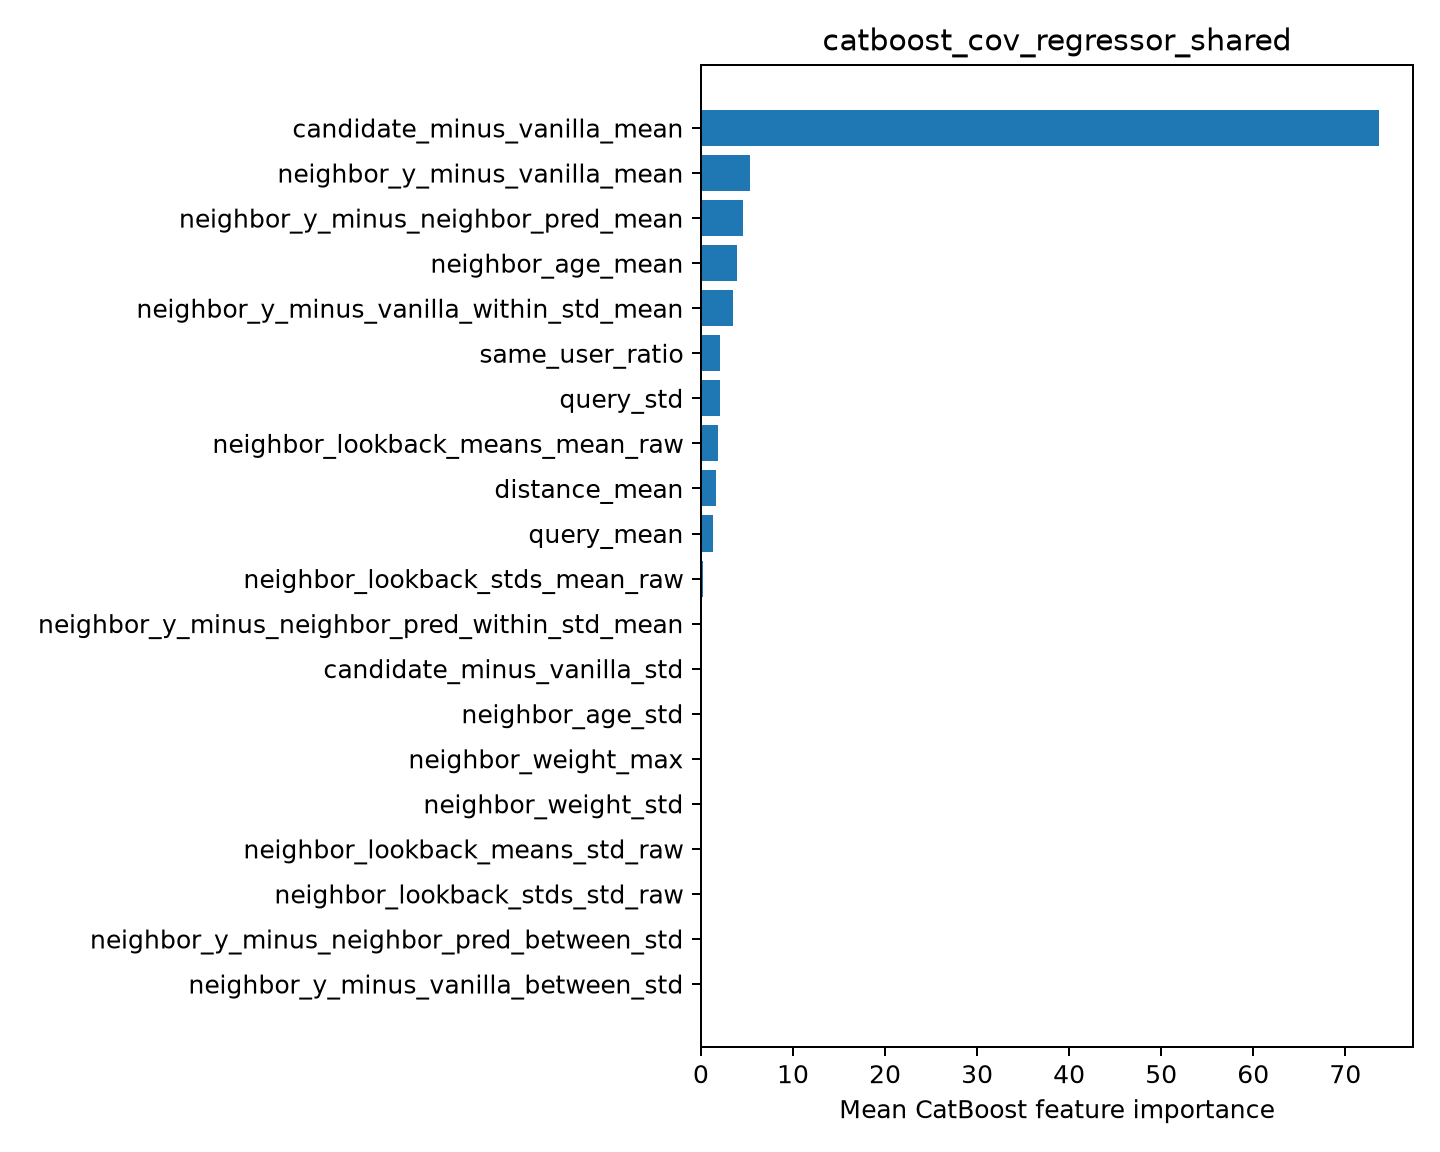

Source data for this figure (header and first rows):
feature, importance
candidate_minus_vanilla_mean, 73.67
neighbor_y_minus_vanilla_mean, 5.323
neighbor_y_minus_neighbor_pred_mean, 4.545
neighbor_age_mean, 3.891
neighbor_y_minus_vanilla_within_std_mean, 3.517
same_user_ratio, 2.049
query_std, 2.031
neighbor_lookback_means_mean_raw, 1.853
distance_mean, 1.648
query_mean, 1.286
neighbor_lookback_stds_mean_raw, 0.1732
neighbor_y_minus_neighbor_pred_within_st…, 0.01305
candidate_minus_vanilla_std, 0.000368
neighbor_age_std, 0.0
neighbor_weight_max, 0.0
neighbor_weight_std, 0.0
neighbor_lookback_means_std_raw, 0.0
neighbor_lookback_stds_std_raw, 0.0
neighbor_y_minus_neighbor_pred_between_s…, 0.0
neighbor_y_minus_vanilla_between_std, 0.0
